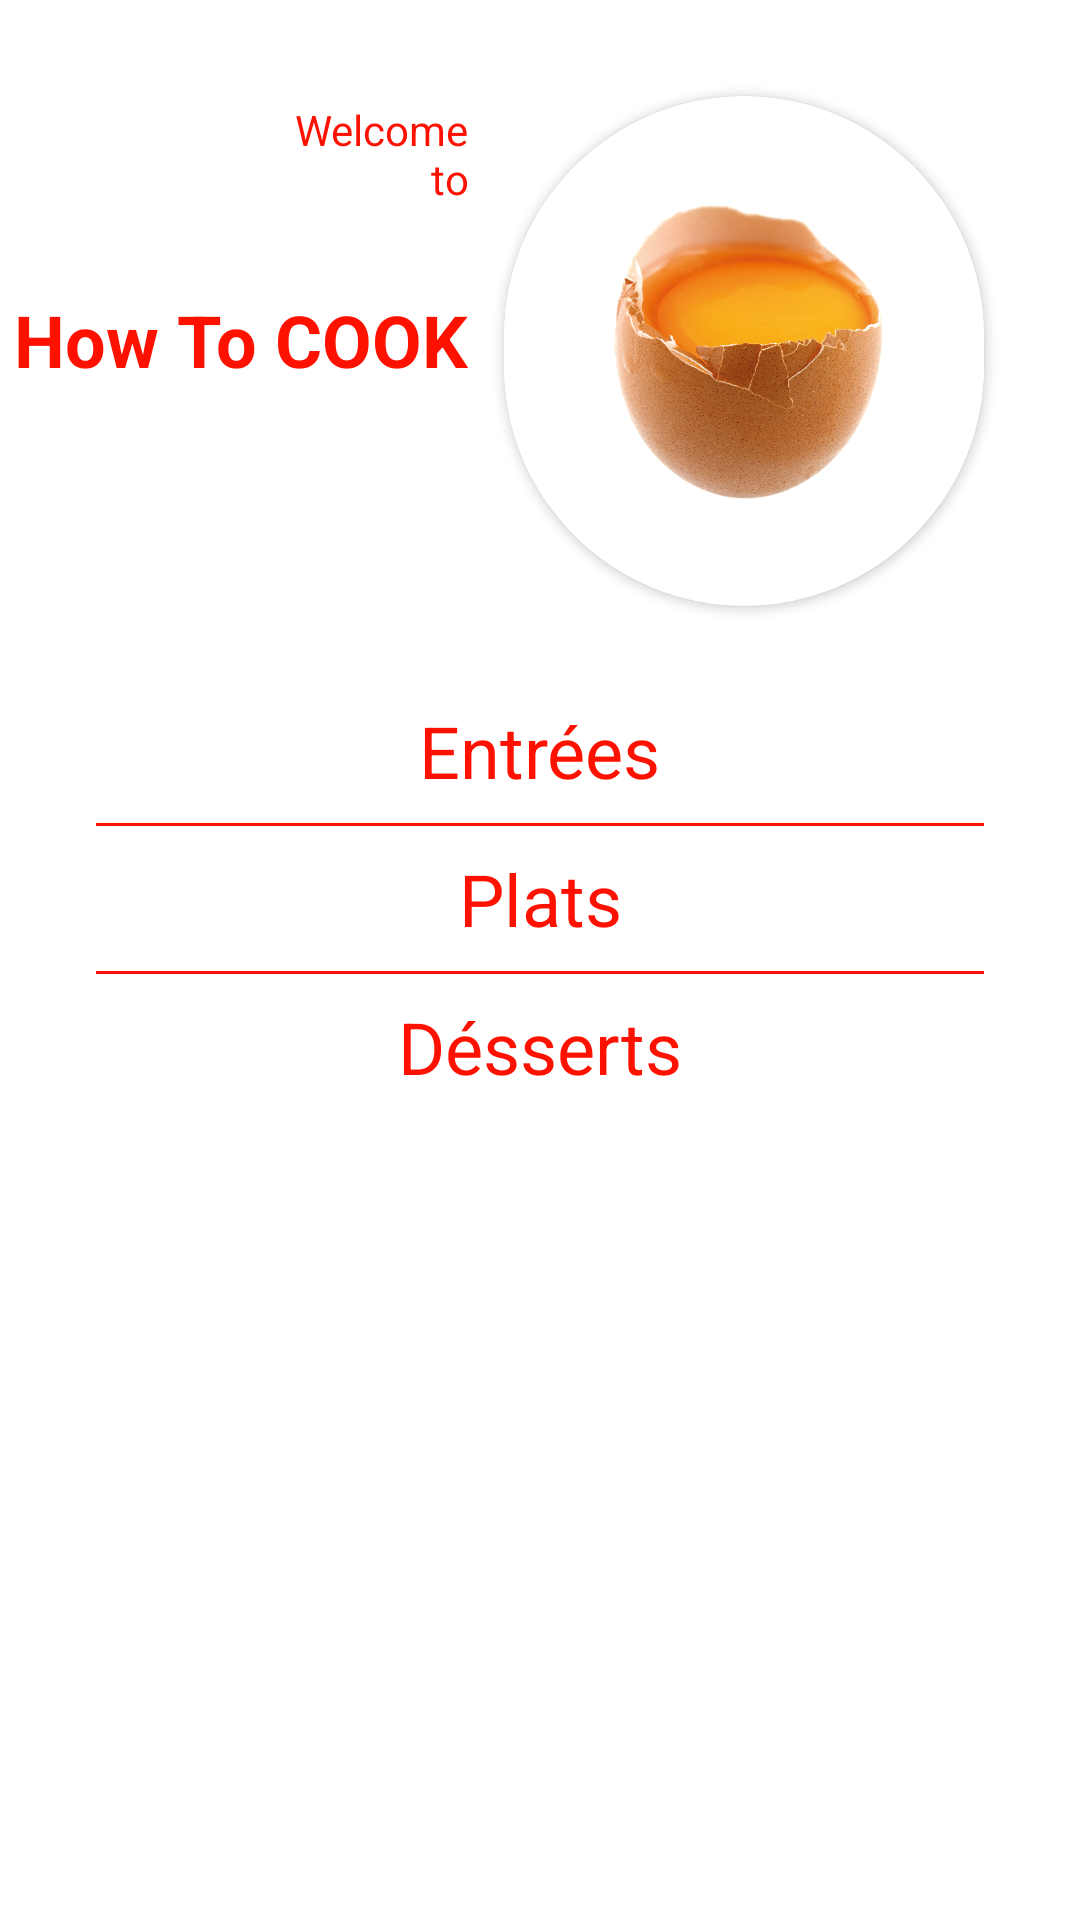

Write the Android layout XML for this screen, with the resource values it uses.
<!-- AndroidManifest.xml: application theme Theme.AndroidErestaurant -->
<!-- res/layout/activity_home.xml -->
<?xml version="1.0" encoding="utf-8"?>
<androidx.constraintlayout.widget.ConstraintLayout xmlns:android="http://schemas.android.com/apk/res/android"
    xmlns:app="http://schemas.android.com/apk/res-auto"
    xmlns:tools="http://schemas.android.com/tools"
    android:layout_width="match_parent"
    android:layout_height="match_parent"
    tools:context=".HomeActivity">

    <TextView
        android:id="@+id/textView2"
        android:layout_width="wrap_content"
        android:layout_height="wrap_content"
        android:layout_marginStart="3dp"
        android:text="@string/app_name"
        android:textColor="@color/red"
        android:textSize="24sp"
        android:textStyle="bold"
        app:layout_constraintBottom_toBottomOf="@+id/cardView"
        app:layout_constraintEnd_toEndOf="@+id/textView"
        app:layout_constraintHorizontal_bias="1.0"
        app:layout_constraintRight_toRightOf="parent"
        app:layout_constraintStart_toStartOf="parent"
        app:layout_constraintTop_toTopOf="@+id/cardView"
        app:layout_constraintVertical_bias="0.472" />

    <TextView
        android:id="@+id/textView"
        android:layout_width="wrap_content"
        android:layout_height="wrap_content"
        android:layout_marginEnd="12dp"
        android:layout_marginBottom="28dp"
        android:text="@string/hello"
        android:textAlignment="textEnd"
        android:textColor="@color/red"
        app:layout_constraintBottom_toTopOf="@+id/textView2"
        app:layout_constraintEnd_toStartOf="@+id/cardView" />

    <androidx.cardview.widget.CardView
        android:id="@+id/cardView"
        android:layout_width="wrap_content"
        android:layout_height="wrap_content"
        android:layout_marginTop="32dp"
        android:layout_marginEnd="32dp"
        app:cardCornerRadius="140dp"
        app:layout_constraintEnd_toEndOf="parent"
        app:layout_constraintTop_toTopOf="parent">

        <ImageView
            android:id="@+id/imageView"
            android:layout_width="160dp"
            android:layout_height="170dp"
            android:background="@color/clear"
            android:src="@drawable/oeuf_fotolia"
            tools:srcCompat="@drawable/oeuf_fotolia"
            android:contentDescription="TODO" />
    </androidx.cardview.widget.CardView>

    <TextView
        android:id="@+id/starter"
        android:layout_width="wrap_content"
        android:layout_height="wrap_content"
        android:layout_marginTop="32dp"
        android:text="@string/starter"
        android:textColor="@color/red"
        android:textSize="24sp"
        app:layout_constraintEnd_toEndOf="parent"
        app:layout_constraintStart_toStartOf="parent"
        app:layout_constraintTop_toBottomOf="@+id/cardView" />

    <View
        android:id="@+id/view"
        android:layout_width="0dp"
        android:layout_height="1dp"
        android:layout_marginStart="32dp"
        android:layout_marginTop="8dp"
        android:layout_marginEnd="32dp"
        android:background="@color/red"
        app:layout_constraintEnd_toEndOf="parent"
        app:layout_constraintStart_toStartOf="parent"
        app:layout_constraintTop_toBottomOf="@+id/starter" />

    <TextView
        android:id="@+id/main"
        android:layout_width="wrap_content"
        android:layout_height="wrap_content"
        android:layout_marginTop="8dp"
        android:text="@string/main"
        android:textColor="@color/red"
        android:textSize="24sp"
        app:layout_constraintEnd_toEndOf="parent"
        app:layout_constraintStart_toStartOf="parent"
        app:layout_constraintTop_toBottomOf="@+id/view" />

    <View
        android:id="@+id/view2"
        android:layout_width="0dp"
        android:layout_height="1dp"
        android:layout_marginStart="32dp"
        android:layout_marginTop="8dp"
        android:layout_marginEnd="32dp"
        android:background="@color/red"
        app:layout_constraintEnd_toEndOf="parent"
        app:layout_constraintStart_toStartOf="parent"
        app:layout_constraintTop_toBottomOf="@+id/main" />

    <TextView
        android:id="@+id/dessert"
        android:layout_width="wrap_content"
        android:layout_height="wrap_content"
        android:layout_marginTop="8dp"
        android:text="@string/dessert"
        android:textColor="@color/red"
        android:textSize="24sp"
        app:layout_constraintEnd_toEndOf="parent"
        app:layout_constraintStart_toStartOf="parent"
        app:layout_constraintTop_toBottomOf="@+id/view2" />

</androidx.constraintlayout.widget.ConstraintLayout>
<!-- resources referenced by this layout -->
<resources>
  <color name="clear">#00FFFFFF</color>
  <color name="red">#FF1100</color>
  <!-- drawable oeuf_fotolia: jpg bitmap (drawable, 524592 bytes) -->
  <string name="app_name">How To COOK</string>
  <string name="dessert">Désserts</string>
  <string name="hello">Welcome\nto</string>
  <string name="main">Plats</string>
  <string name="starter">Entrées</string>
  <style name="Theme.AndroidErestaurant" parent="Theme.MaterialComponents.DayNight.DarkActionBar">
          
          <item name="colorPrimary">@color/purple_500</item>
          <item name="colorPrimaryVariant">@color/purple_700</item>
          <item name="colorOnPrimary">@color/white</item>
          
          <item name="colorSecondary">@color/teal_200</item>
          <item name="colorSecondaryVariant">@color/teal_700</item>
          <item name="colorOnSecondary">@color/black</item>
          
          <item name="android:statusBarColor" tools:targetApi="l">?attr/colorPrimaryVariant</item>
          
      </style>
  <color name="purple_500">#353339</color>
  <color name="purple_700">#000000</color>
  <color name="white">#FFFFFFFF</color>
  <color name="teal_200">#FF03DAC5</color>
  <color name="teal_700">#FF018786</color>
  <color name="black">#FF000000</color>
</resources>
